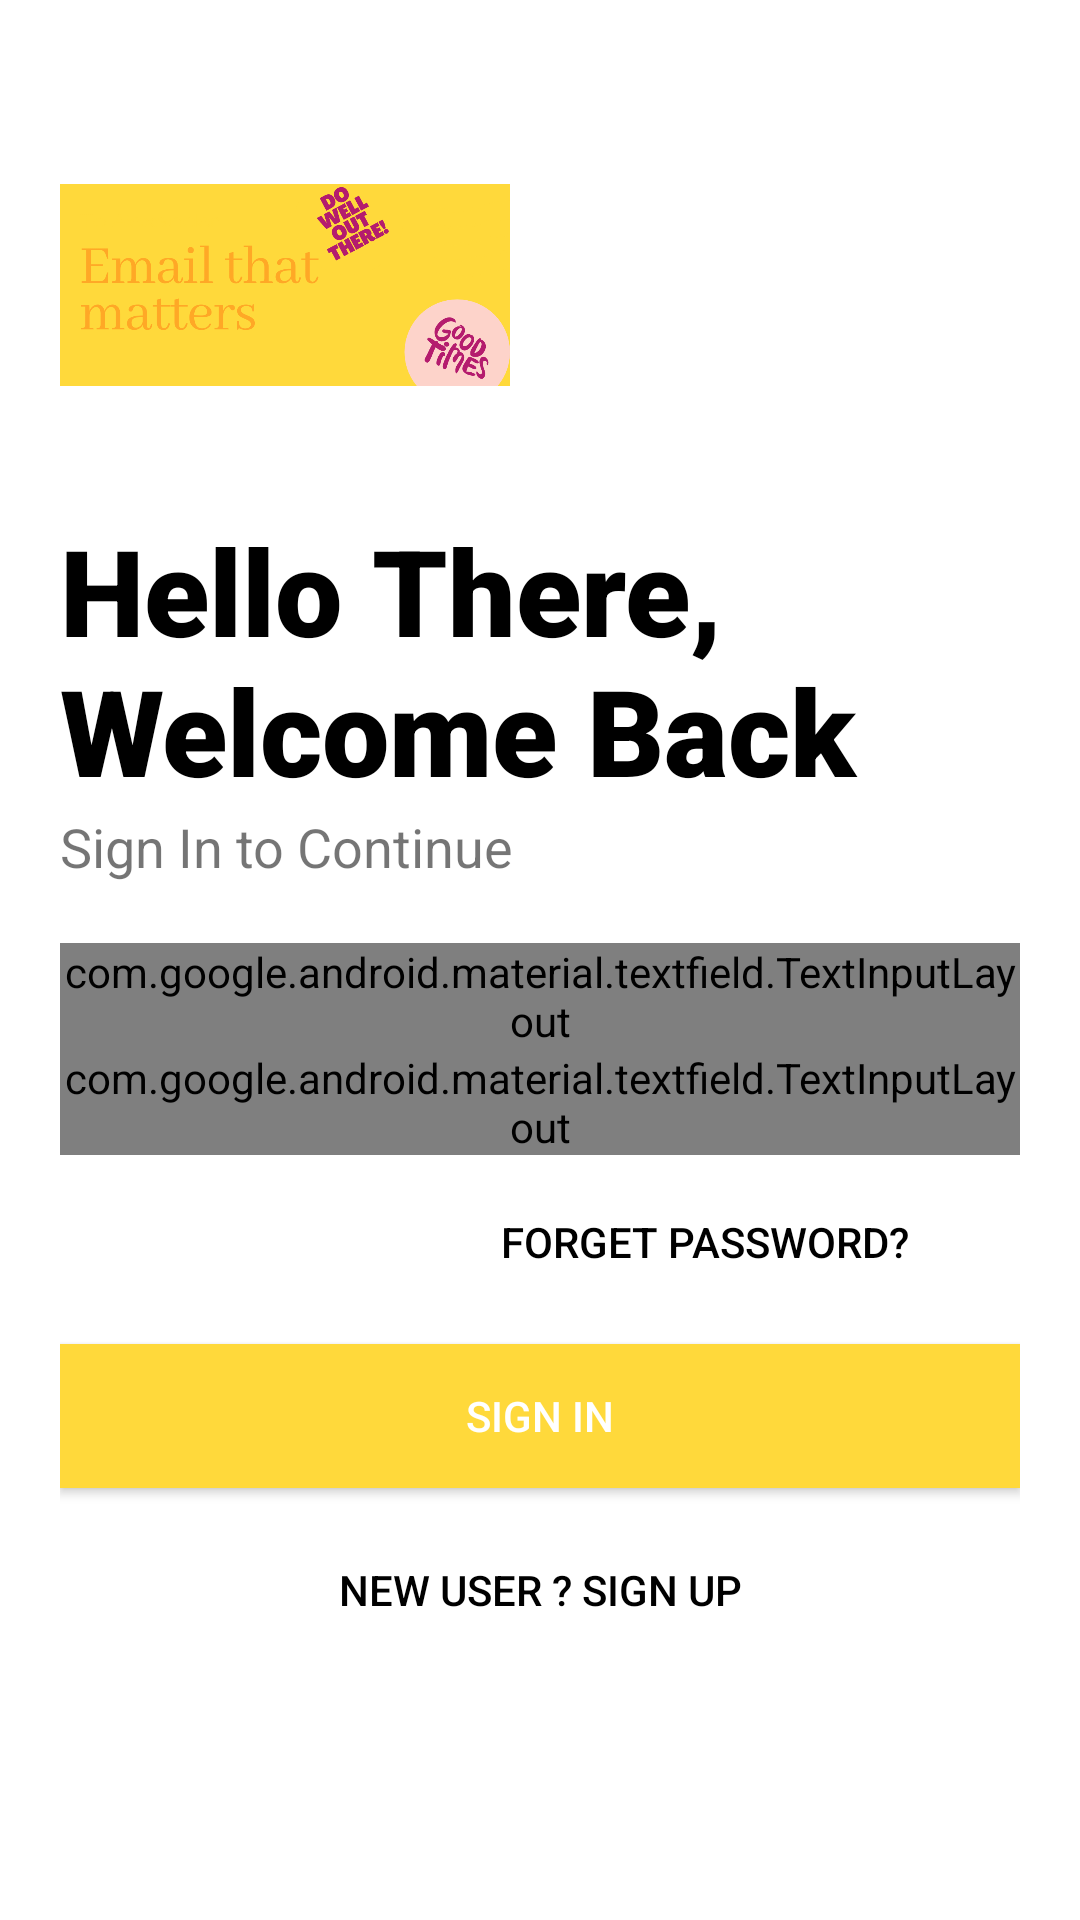

Produce the Android XML layout that renders to this screen, including the resource entries it uses.
<!-- AndroidManifest.xml: application theme Theme.MailDot -->
<!-- res/layout/activity_login.xml -->
<?xml version="1.0" encoding="utf-8"?>
<LinearLayout xmlns:android="http://schemas.android.com/apk/res/android"
    xmlns:app="http://schemas.android.com/apk/res-auto"
    xmlns:tools="http://schemas.android.com/tools"
    android:layout_width="match_parent"
    android:layout_height="match_parent"
    android:background="#FFFFFF"
    android:orientation="vertical"
    android:padding="20dp"
    tools:context=".Login">

    <ImageView
        android:id="@+id/logoImage"
        android:layout_width="150dp"
        android:layout_height="150dp"
        android:transitionName="logo_image"
        android:src="@drawable/login" />

    <TextView
        android:id="@+id/logoName"
        android:layout_width="wrap_content"
        android:layout_height="wrap_content"
        android:fontFamily="sans-serif-black"
        android:text="Hello There, Welcome Back"
        android:transitionName="logo_text"
        android:textColor="#000"
        android:textSize="40sp" />

    <TextView
        android:id="@+id/slogan_name"
        android:layout_width="wrap_content"
        android:layout_height="wrap_content"
        android:text="Sign In to Continue"
        android:textSize="18sp"
        android:transitionName="logo_desc"/>

    <LinearLayout
        android:layout_width="match_parent"
        android:layout_height="wrap_content"
        android:layout_marginTop="20dp"
        android:layout_marginBottom="20dp"
        android:orientation="vertical">

        <com.google.android.material.textfield.TextInputLayout
            android:id="@+id/username"
            style="@style/Widget.MaterialComponents.TextInputLayout.OutlinedBox"
            android:layout_width="match_parent"
            android:layout_height="wrap_content"
            android:hint="Username"
            android:transitionName="logo_text">


            <com.google.android.material.textfield.TextInputEditText
                android:layout_width="match_parent"
                android:layout_height="wrap_content" />

        </com.google.android.material.textfield.TextInputLayout>

        <com.google.android.material.textfield.TextInputLayout
            android:id="@+id/password"
            style="@style/Widget.MaterialComponents.TextInputLayout.OutlinedBox"
            android:layout_width="match_parent"
            android:layout_height="wrap_content"
            android:hint="Password"
            app:passwordToggleEnabled="true"
            android:transitionName="password_tran">


            <com.google.android.material.textfield.TextInputEditText
                android:layout_width="match_parent"
                android:layout_height="wrap_content"
                android:inputType="textPassword"/>

        </com.google.android.material.textfield.TextInputLayout>

        <Button
            android:layout_width="200dp"
            android:layout_height="wrap_content"
            android:layout_gravity="right"
            android:layout_margin="5dp"
            android:background="#00000000"
            android:elevation="0dp"
            android:text="Forget Password?"
            android:textColor="#000000" />

        <Button
            android:id="@+id/login_button"
            android:layout_width="match_parent"
            android:layout_height="wrap_content"
            android:layout_marginTop="5dp"
            android:layout_marginBottom="5dp"
            android:background="#FFD93B"
            android:text="Sign In"
            android:textColor="#fff"
            android:transitionName="button_tran"/>


        <Button
            android:id="@+id/signUp"
            android:layout_width="match_parent"
            android:layout_height="wrap_content"
            android:layout_gravity="right"
            android:layout_margin="5dp"
            android:background="#00000000"
            android:elevation="0dp"
            android:text="New User ? SIGN UP"
            android:textColor="#000"
            android:transitionName="login_signup_text"/>








        <ProgressBar
            android:id="@+id/progressBar"
            android:layout_width="wrap_content"
            android:layout_height="wrap_content"

            android:visibility="gone" />



    </LinearLayout>

</LinearLayout>
<!-- resources referenced by this layout -->
<resources>
  <!-- drawable login: png bitmap (drawable-v24, 66315 bytes) -->
  <style name="Theme.MailDot" parent="Theme.AppCompat.Light.NoActionBar">
          
          <item name="colorPrimary">@color/purple_500</item>
          <item name="colorPrimaryVariant">@color/purple_700</item>
          <item name="colorOnPrimary">@color/white</item>
          
          <item name="colorSecondary">@color/teal_200</item>
          <item name="colorSecondaryVariant">@color/teal_700</item>
          <item name="colorOnSecondary">@color/black</item>
          
          <item name="android:statusBarColor" tools:targetApi="l">?attr/colorPrimaryVariant</item>
          
      </style>
  <color name="purple_500">#FF6200EE</color>
  <color name="purple_700">#FF3700B3</color>
  <color name="white">#FFFFFFFF</color>
  <color name="teal_200">#FF03DAC5</color>
  <color name="teal_700">#FF018786</color>
  <color name="black">#FF000000</color>
</resources>
